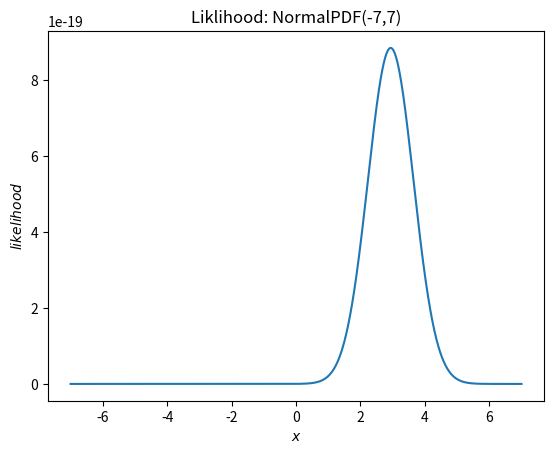
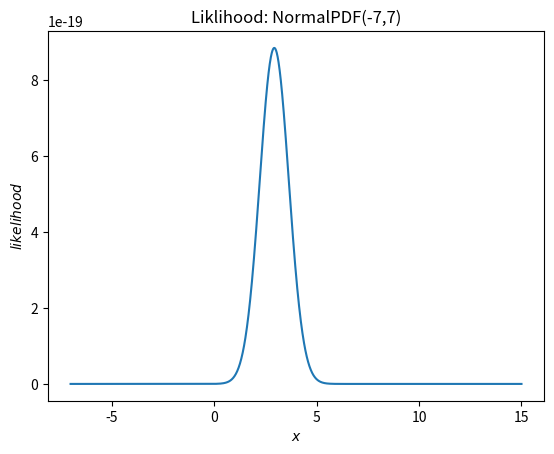
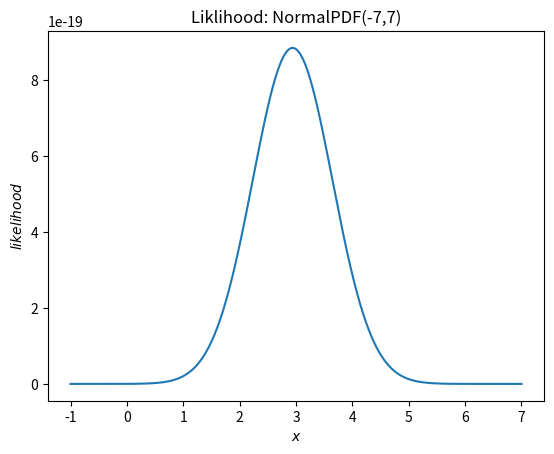
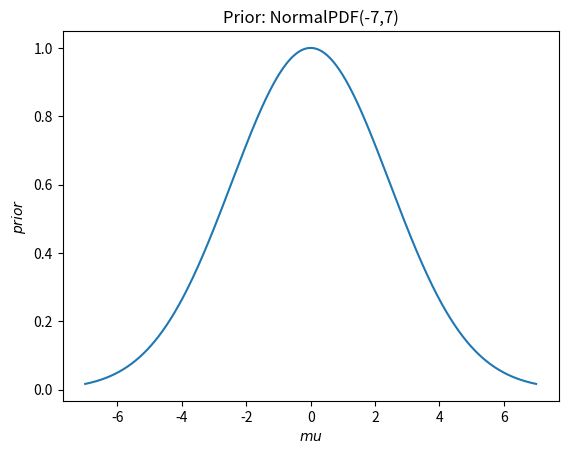
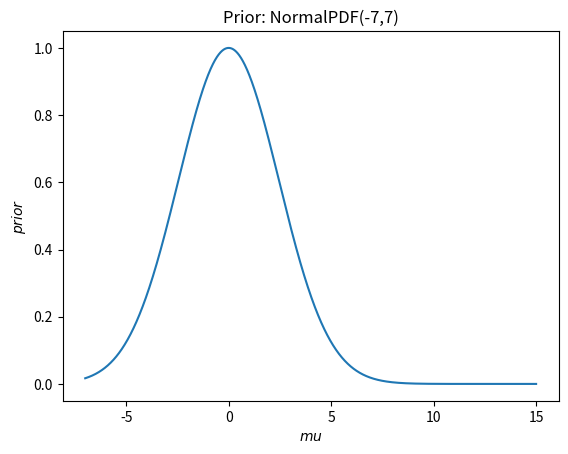
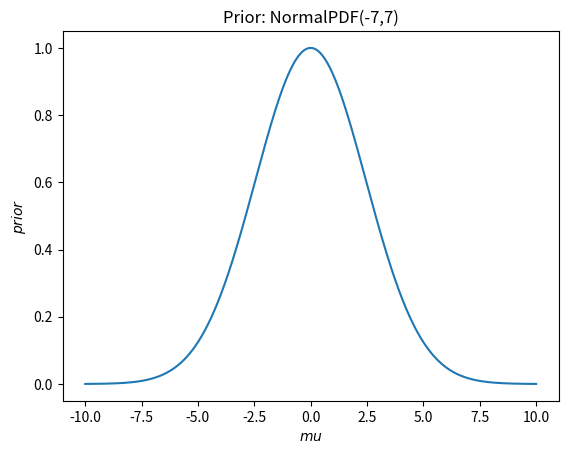
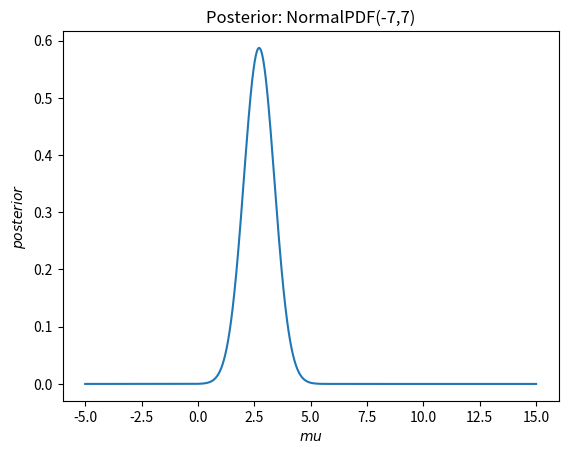
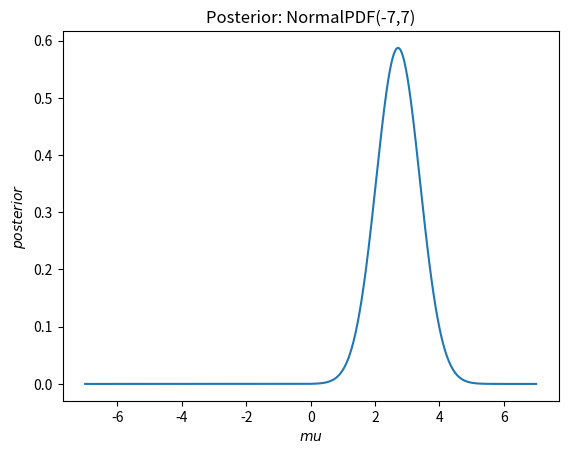
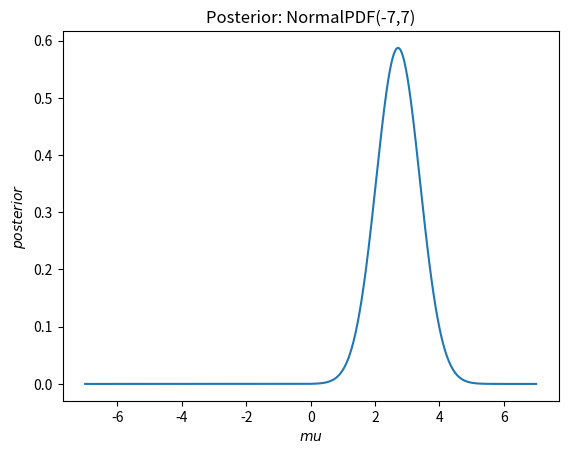

Generate these figures, in order, with matplotlib:
import numpy as np
import matplotlib.pyplot as plt
from scipy.stats import norm
from math import sqrt
#Likelihood
# mu = np.linspace(-7, 7, 2000)
xmean = [3.2877564,3.3049376, 3.0065537,2.4179332,
2.4255153,
3.3632328,
3.3750101,
3.6351869,
2.5573695,
2.4708438,
2.7914828,
2.8363451,
3.5001336,
2.7917707,
2.3019892,
2.8733925,
2.4083626,
2.9122397,
3.1874000,
3.3319748]

def Likelihood(data,x):
    likelihood = 1
    for i in data:
        y=norm.pdf(i,x,sqrt(10))
        likelihood = likelihood*y

    plt.figure()
    plt.plot(x, likelihood)
    plt.title("Liklihood: NormalPDF({},{})".format(-7, 7))
    plt.xlabel('$x$')
    plt.ylabel('$likelihood$')
    plt.show()

#prior
def Prior(x):

    yp = np.exp((-1*(x)**2)/12)

    plt.figure()
    plt.plot(x, yp)
    plt.title("Prior: NormalPDF({},{})".format(-7, 7))

    plt.xlabel('$mu$')
    plt.ylabel('$prior$')
    plt.show()


def Posterior(data,x):
    sigma = 1/(2+(1/6))
    print(sigma)
    mu=(20*np.mean(data)/10)*sigma
    print(mu)
    # data.sort()


    plt.figure()
    plt.title("Posterior: NormalPDF({},{})".format(-7, 7))
    plt.plot(x, norm.pdf(x,mu,sqrt(sigma)))
    plt.xlabel('$mu$')
    plt.ylabel('$posterior$')

    plt.show()
def Posterior_Predictive(data):
    sigma = 10+(1 / (2 + (1 / 6)))
    mu = (20 * np.mean(data) / 10) * sigma

    print("Posterior Predictive:: "+str(norm.pdf(2.4, mu, sqrt(sigma))))

Likelihood(xmean,np.linspace(-7, 7, 2000))
Likelihood(xmean,np.linspace(-7, 15, 2000))
Likelihood(xmean,np.linspace(-1, 7, 2000))
Prior(np.linspace(-7, 7, 2000))
Prior(np.linspace(-7, 15, 2000))
Prior(np.linspace(-10, 10, 2000))
Posterior(xmean,np.linspace(-5, 15, 2000))
Posterior(xmean,np.linspace(-7, 7, 2000))
Posterior(xmean,np.linspace(-7, 7, 2000))

Posterior_Predictive(xmean)